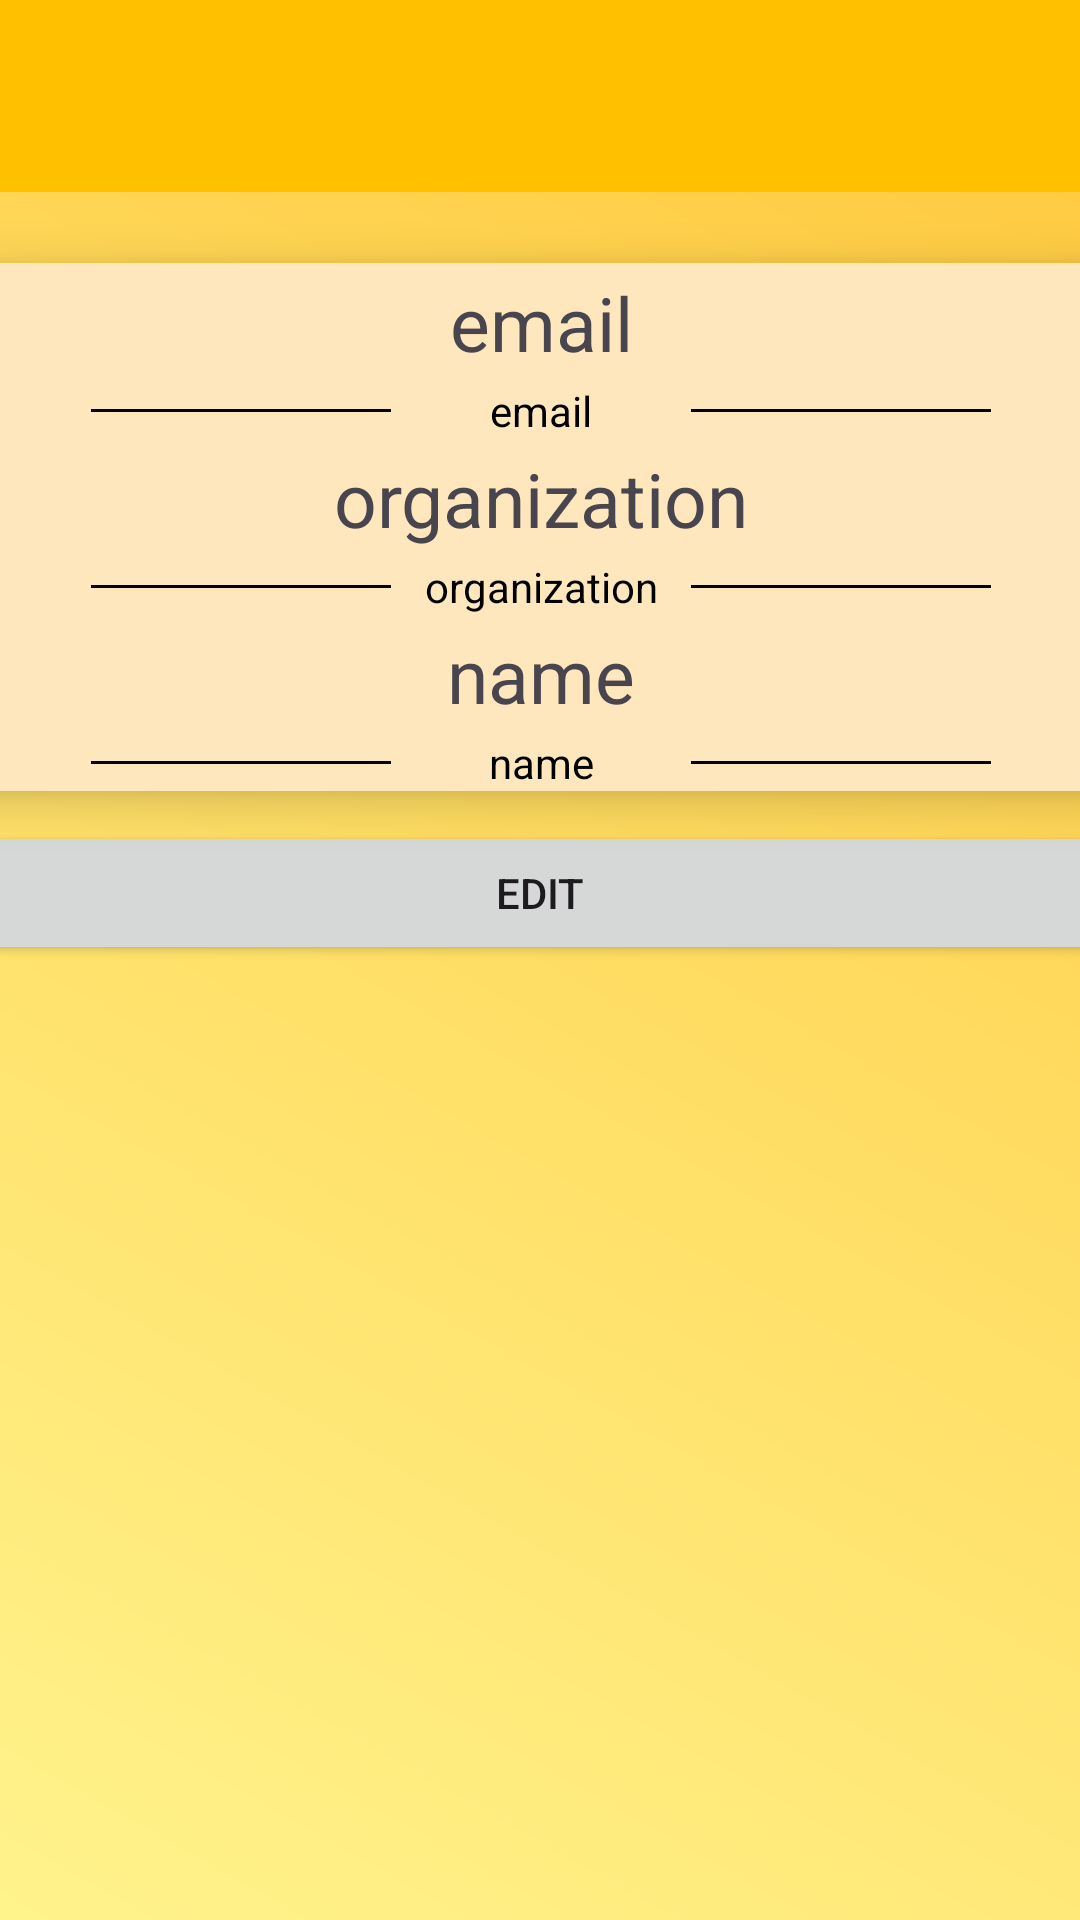

Reconstruct the res/layout file that produces this screen, plus the resources it refers to.
<!-- AndroidManifest.xml: application theme Base.Theme.MapKitResultProject -->
<!-- res/layout/fragment_profile.xml -->
<?xml version="1.0" encoding="utf-8"?>
<androidx.constraintlayout.widget.ConstraintLayout xmlns:android="http://schemas.android.com/apk/res/android"
    xmlns:app="http://schemas.android.com/apk/res-auto"
    xmlns:tools="http://schemas.android.com/tools"
    android:layout_width="match_parent"
    android:layout_height="match_parent"
    tools:context=".presentation.tabs.profile.ProfileFragment">


    <androidx.appcompat.widget.Toolbar
        android:id="@+id/toolbar"
        android:layout_width="match_parent"
        android:layout_height="wrap_content"
        android:background="#FFC000"
        android:minHeight="?attr/actionBarSize"
        android:theme="?attr/actionBarTheme"
        app:layout_constraintEnd_toEndOf="parent"
        app:layout_constraintStart_toStartOf="parent"
        app:layout_constraintTop_toTopOf="parent" />

    <androidx.cardview.widget.CardView
        android:id="@+id/cardProfile"
        android:layout_width="400dp"
        android:layout_height="wrap_content"
        app:cardCornerRadius="10dp"
        android:backgroundTint="@color/background_splash_screen"
        app:cardElevation="10dp"
        android:layout_margin="4dp"
        app:layout_constraintBottom_toBottomOf="parent"
        app:layout_constraintEnd_toEndOf="parent"
        app:layout_constraintStart_toStartOf="parent"
        app:layout_constraintTop_toBottomOf="@+id/toolbar"
        app:layout_constraintVertical_bias="0.050000012">
    <include layout="@layout/layout_profile_info"/>
    </androidx.cardview.widget.CardView>
    <Button
        android:id="@+id/editButton"
        android:layout_width="0dp"
        android:layout_height="wrap_content"
        android:layout_margin="10dp"
        android:text="edit"
        app:layout_constraintEnd_toEndOf="@+id/cardProfile"
        app:layout_constraintStart_toStartOf="@+id/cardProfile"
        app:layout_constraintTop_toBottomOf="@+id/cardProfile"/>

</androidx.constraintlayout.widget.ConstraintLayout>
<!-- res/layout/layout_profile_info.xml (included above) -->
<?xml version="1.0" encoding="utf-8"?>
<androidx.appcompat.widget.LinearLayoutCompat xmlns:android="http://schemas.android.com/apk/res/android"
    xmlns:app="http://schemas.android.com/apk/res-auto"
    xmlns:tools="http://schemas.android.com/tools"
    android:layout_width="match_parent"
    android:layout_height="wrap_content"
    android:orientation="vertical"
    android:background="#00000000"
    app:layout_constraintBottom_toBottomOf="parent"
    app:layout_constraintEnd_toEndOf="parent"
    app:layout_constraintStart_toStartOf="parent"
    app:layout_constraintTop_toTopOf="parent">

    <ImageView
        android:id="@+id/imageProfile"
        android:layout_width="wrap_content"
        android:layout_height="200dp"
        android:scaleType="centerCrop"
        android:visibility="gone"
        tools:srcCompat="@tools:sample/backgrounds/scenic" />

    <TextView
        android:id="@+id/emailTVProfile"
        android:layout_width="match_parent"
        android:layout_height="wrap_content"
        android:gravity="center"
        android:textSize="25sp"
        android:layout_margin="3dp"
        android:text="email"/>
    <androidx.appcompat.widget.LinearLayoutCompat
        android:layout_width="300dp"
        android:layout_height="wrap_content"
        android:orientation="horizontal"
        android:layout_gravity="center"
        android:weightSum="3">
        <View
            android:layout_width="0dp"
            android:layout_height="1dp"
            android:background="@color/black"
            android:layout_gravity="center"
            android:layout_weight="1"/>
        <TextView
            android:layout_width="0dp"
            android:layout_height="wrap_content"
            android:textSize="14sp"
            android:textColor="@color/black"
            android:text="email"
            android:layout_gravity="center"
            android:gravity="center"
            android:layout_weight="1"/>
        <View
            android:layout_width="0dp"
            android:layout_height="1dp"
            android:layout_gravity="center"
            android:background="@color/black"
            android:layout_weight="1"/>
    </androidx.appcompat.widget.LinearLayoutCompat>

    <TextView
        android:id="@+id/organizationTVProfile"
        android:layout_width="match_parent"
        android:layout_height="wrap_content"
        android:gravity="center"
        android:textSize="25sp"
        android:layout_margin="3dp"
        android:text="organization"/>
    <androidx.appcompat.widget.LinearLayoutCompat
        android:layout_width="300dp"
        android:layout_height="wrap_content"
        android:orientation="horizontal"
        android:layout_gravity="center"
        android:weightSum="3">
        <View
            android:layout_width="0dp"
            android:layout_height="1dp"
            android:background="@color/black"
            android:layout_gravity="center"
            android:layout_weight="1"/>
        <TextView
            android:layout_width="0dp"
            android:layout_height="wrap_content"
            android:textSize="14sp"
            android:textColor="@color/black"
            android:text="organization"
            android:layout_gravity="center"
            android:gravity="center"
            android:layout_weight="1"/>
        <View
            android:layout_width="0dp"
            android:layout_height="1dp"
            android:layout_gravity="center"
            android:background="@color/black"
            android:layout_weight="1"/>
    </androidx.appcompat.widget.LinearLayoutCompat>
    <TextView
        android:id="@+id/nameTVProfile"
        android:layout_width="match_parent"
        android:layout_height="wrap_content"
        android:gravity="center"
        android:textSize="25sp"
        android:layout_margin="3dp"
        android:text="name"/>
    <androidx.appcompat.widget.LinearLayoutCompat
        android:layout_width="300dp"
        android:layout_height="wrap_content"
        android:orientation="horizontal"
        android:layout_gravity="center"
        android:weightSum="3">
        <View
            android:layout_width="0dp"
            android:layout_height="1dp"
            android:background="@color/black"
            android:layout_gravity="center"
            android:layout_weight="1"/>
        <TextView
            android:layout_width="0dp"
            android:layout_height="wrap_content"
            android:textSize="14sp"
            android:textColor="@color/black"
            android:text="name"
            android:layout_gravity="center"
            android:gravity="center"
            android:layout_weight="1"/>
        <View
            android:layout_width="0dp"
            android:layout_height="1dp"
            android:layout_gravity="center"
            android:background="@color/black"
            android:layout_weight="1"/>
    </androidx.appcompat.widget.LinearLayoutCompat>

</androidx.appcompat.widget.LinearLayoutCompat>
<!-- resources referenced by this layout -->
<resources>
  <color name="background_splash_screen">#FFE7BD</color>
  <color name="black">#FF000000</color>
  <style name="Base.Theme.MapKitResultProject" parent="Theme.Material3.DayNight.NoActionBar">
          
          
          <item name="android:windowBackground">@drawable/main_theme_background</item>
      </style>
  <!-- drawable main_theme_background (drawable) -->
  <?xml version="1.0" encoding="utf-8"?>
  <layer-list xmlns:android="http://schemas.android.com/apk/res/android">
      <item>
          <shape android:shape="rectangle">
              <gradient
                  android:startColor="@color/background_splash_start"
                  android:endColor="@color/background_splash_end"
                  android:angle="225"
                  />
          </shape>
      </item>
  </layer-list>
  <color name="background_splash_start">#FFC83C</color>
  <color name="background_splash_end">#FFF38C</color>
</resources>
